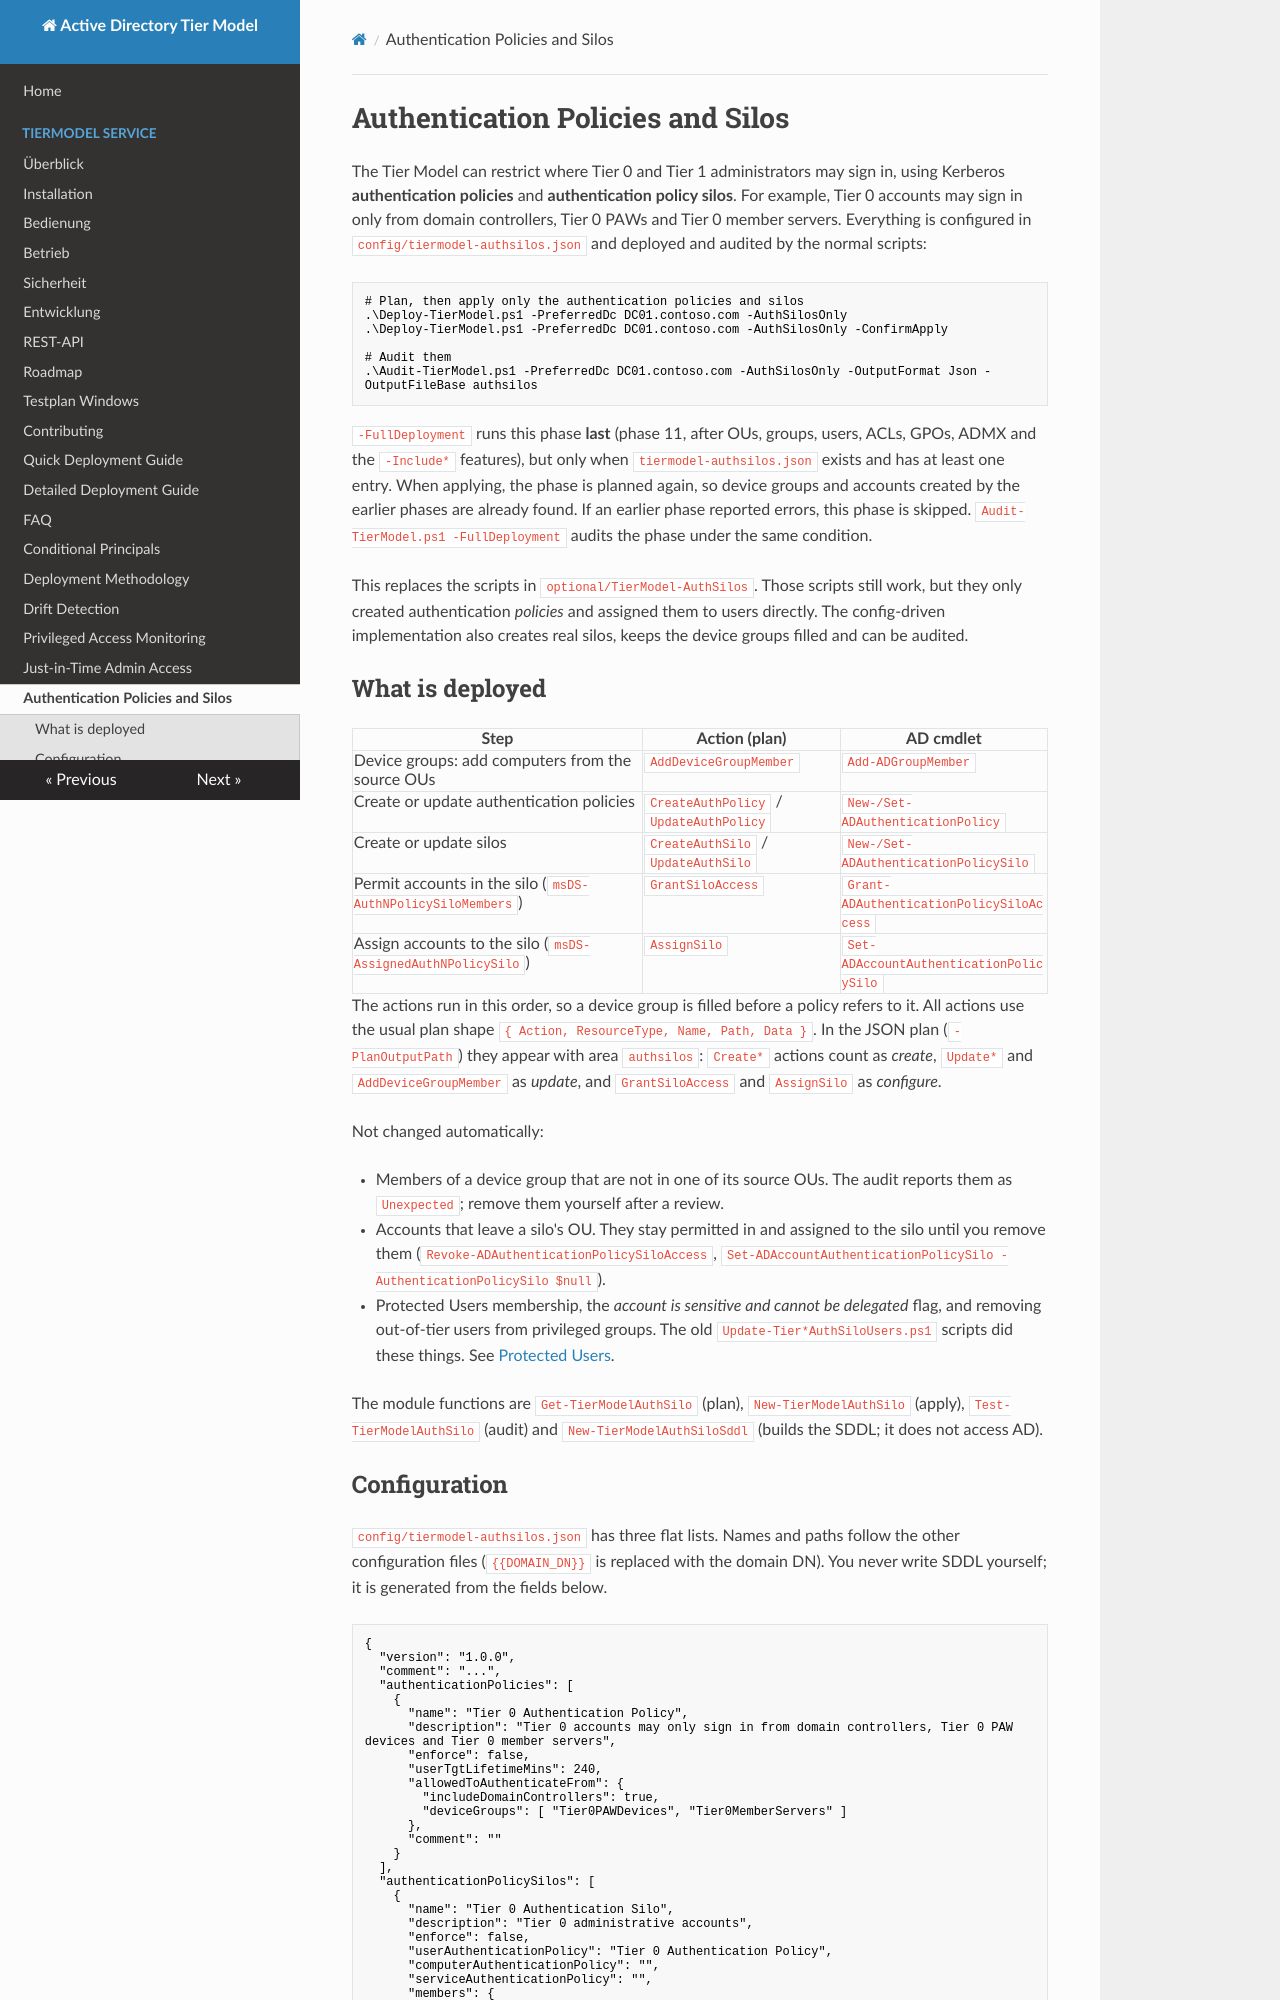

repository: wsjrosiris/ActiveDirectoryTierModel · page: authentication-silos/index.html · generator: mkdocs

# Authentication Policies and Silos

The Tier Model can restrict where Tier 0 and Tier 1 administrators may sign in, using Kerberos **authentication
policies** and **authentication policy silos**. For example, Tier 0 accounts may sign in only from domain controllers,
Tier 0 PAWs and Tier 0 member servers. Everything is configured in `config/tiermodel-authsilos.json` and deployed
and audited by the normal scripts:

```powershell
# Plan, then apply only the authentication policies and silos
.\Deploy-TierModel.ps1 -PreferredDc DC01.contoso.com -AuthSilosOnly
.\Deploy-TierModel.ps1 -PreferredDc DC01.contoso.com -AuthSilosOnly -ConfirmApply

# Audit them
.\Audit-TierModel.ps1 -PreferredDc DC01.contoso.com -AuthSilosOnly -OutputFormat Json -OutputFileBase authsilos
```

`-FullDeployment` runs this phase **last** (phase 11, after OUs, groups, users, ACLs, GPOs, ADMX and the `-Include*`
features), but only when `tiermodel-authsilos.json` exists and has at least one entry. When applying, the phase is
planned again, so device groups and accounts created by the earlier phases are already found. If an earlier phase
reported errors, this phase is skipped. `Audit-TierModel.ps1 -FullDeployment` audits the phase under the same
condition.

This replaces the scripts in `optional/TierModel-AuthSilos`. Those scripts still work, but they only created
authentication *policies* and assigned them to users directly. The config-driven implementation also creates real
silos, keeps the device groups filled and can be audited.

## What is deployed

| Step | Action (plan) | AD cmdlet |
|------|---------------|-----------|
| Device groups: add computers from the source OUs | `AddDeviceGroupMember` | `Add-ADGroupMember` |
| Create or update authentication policies | `CreateAuthPolicy` / `UpdateAuthPolicy` | `New-/Set-ADAuthenticationPolicy` |
| Create or update silos | `CreateAuthSilo` / `UpdateAuthSilo` | `New-/Set-ADAuthenticationPolicySilo` |
| Permit accounts in the silo (`msDS-AuthNPolicySiloMembers`) | `GrantSiloAccess` | `Grant-ADAuthenticationPolicySiloAccess` |
| Assign accounts to the silo (`msDS-AssignedAuthNPolicySilo`) | `AssignSilo` | `Set-ADAccountAuthenticationPolicySilo` |

The actions run in this order, so a device group is filled before a policy refers to it. All actions use the usual
plan shape `{ Action, ResourceType, Name, Path, Data }`. In the JSON plan (`-PlanOutputPath`) they appear with area
`authsilos`: `Create*` actions count as *create*, `Update*` and `AddDeviceGroupMember` as *update*, and
`GrantSiloAccess` and `AssignSilo` as *configure*.

Not changed automatically:

- Members of a device group that are not in one of its source OUs. The audit reports them as `Unexpected`; remove
  them yourself after a review.
- Accounts that leave a silo's OU. They stay permitted in and assigned to the silo until you remove them
  (`Revoke-ADAuthenticationPolicySiloAccess`, `Set-ADAccountAuthenticationPolicySilo -AuthenticationPolicySilo $null`).
- Protected Users membership, the *account is sensitive and cannot be delegated* flag, and removing out-of-tier
  users from privileged groups. The old `Update-Tier*AuthSiloUsers.ps1` scripts did these things. See
  [Protected Users](#protected-users).

The module functions are `Get-TierModelAuthSilo` (plan), `New-TierModelAuthSilo` (apply), `Test-TierModelAuthSilo`
(audit) and `New-TierModelAuthSiloSddl` (builds the SDDL; it does not access AD).
